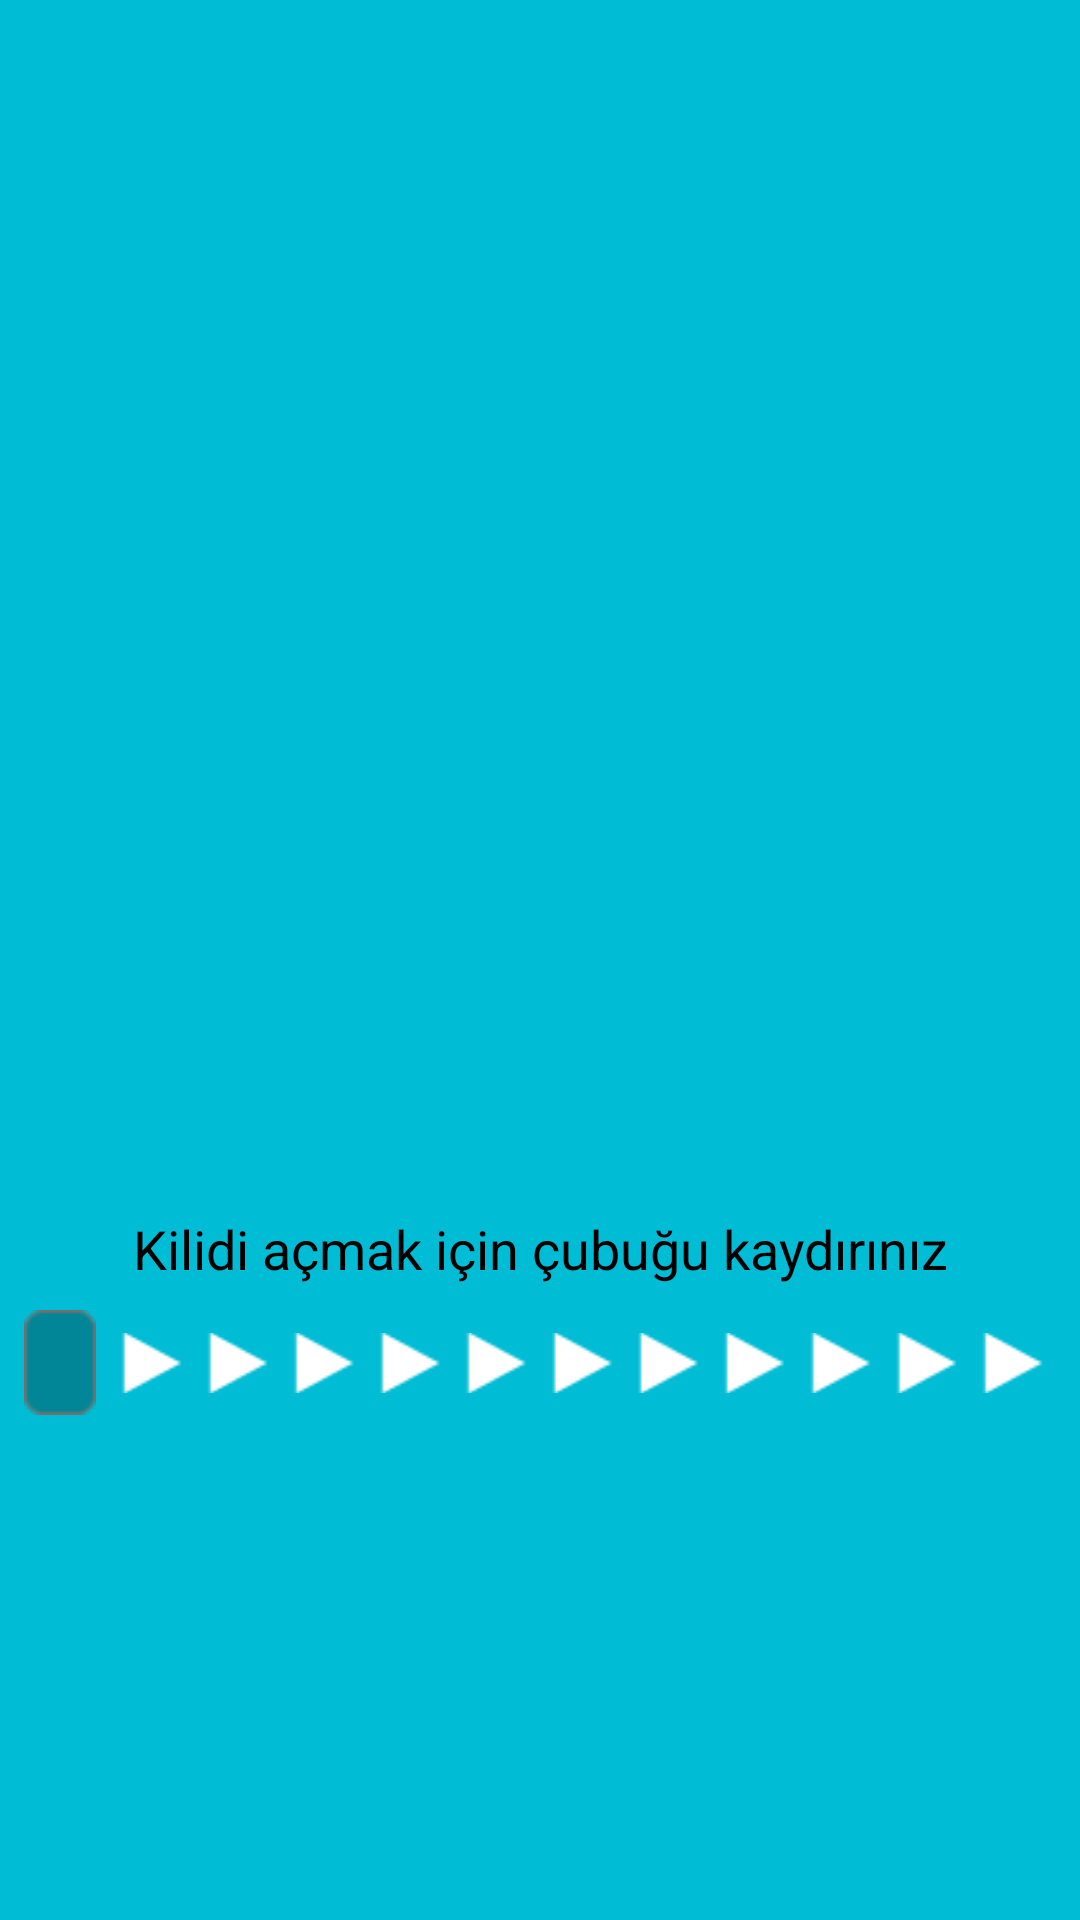

Reconstruct the res/layout file that produces this screen, plus the resources it refers to.
<!-- AndroidManifest.xml: application theme Theme.FinalUygulama -->
<!-- res/layout/activity_splash_screen.xml -->
<?xml version="1.0" encoding="utf-8"?>
<androidx.constraintlayout.widget.ConstraintLayout xmlns:android="http://schemas.android.com/apk/res/android"
    xmlns:app="http://schemas.android.com/apk/res-auto"
    xmlns:tools="http://schemas.android.com/tools"
    android:layout_width="match_parent"
    android:layout_height="match_parent"
    android:background="@color/blue_bg_color"
    tools:context=".SplashScreenActivity">


    <RelativeLayout
        android:id="@+id/relativeLayoutLogo"
        android:layout_width="wrap_content"
        android:layout_height="wrap_content"
        app:layout_constraintTop_toTopOf="parent"
        app:layout_constraintStart_toStartOf="parent"
        app:layout_constraintEnd_toEndOf="parent">

        <ImageView
            android:layout_width="match_parent"
            android:layout_height="300dp"
            android:src="@drawable/asu"
            android:layout_marginTop="56dp" />

    </RelativeLayout>


    <TextView
        android:id="@+id/textViewKilitAc"
        android:layout_width="match_parent"
        android:layout_height="wrap_content"
        android:text="Kilidi açmak için çubuğu kaydırınız"
        android:textColor="@color/black"
        android:textSize="18sp"
        app:layout_constraintTop_toBottomOf="@id/relativeLayoutLogo"
        app:layout_constraintStart_toStartOf="parent"
        app:layout_constraintEnd_toEndOf="parent"
        android:gravity="center"
        android:layout_marginTop="48dp"/>

    <RelativeLayout
        android:id="@+id/relativeLayoutSeekbar"
        android:layout_width="match_parent"
        android:layout_height="wrap_content"
        app:layout_constraintTop_toBottomOf="@id/textViewKilitAc"
        app:layout_constraintStart_toStartOf="parent"
        app:layout_constraintEnd_toEndOf="parent"
        android:layout_marginTop="8dp">

        <ImageView
            android:layout_width="match_parent"
            android:layout_height="wrap_content"
            android:src="@drawable/arrow_right"
            android:paddingStart="12dp"
            android:paddingEnd="12dp"
            android:layout_centerVertical="true"/>


        <SeekBar
            android:id="@+id/seekbar"
            android:layout_width="match_parent"
            android:layout_height="36dp"
            android:layout_marginStart="4dp"
            android:max="100"
            android:progressDrawable="@android:color/transparent"
            android:thumb="@drawable/dikdorgen"
            />

    </RelativeLayout>




    <ProgressBar
        android:id="@+id/progressBar"
        android:layout_width="wrap_content"
        android:layout_height="wrap_content"
        android:layout_marginTop="16dp"
        android:visibility="gone"
        app:layout_constraintTop_toBottomOf="@id/relativeLayoutSeekbar"
        app:layout_constraintStart_toStartOf="parent"
        app:layout_constraintEnd_toEndOf="parent"/>



</androidx.constraintlayout.widget.ConstraintLayout>
<!-- resources referenced by this layout -->
<resources>
  <color name="black">#FF000000</color>
  <color name="blue_bg_color">#00bcd4</color>
  <!-- drawable arrow_right: png bitmap (drawable, 876 bytes) -->
  <!-- drawable dikdorgen: png bitmap (drawable, 483 bytes) -->
  <style name="Theme.FinalUygulama" parent="Theme.MaterialComponents.Light.NoActionBar">
          
          <item name="colorPrimary">@color/purple_500</item>
          <item name="colorPrimaryVariant">@color/purple_700</item>
          <item name="colorOnPrimary">@color/white</item>
          
          <item name="colorSecondary">@color/teal_200</item>
          <item name="colorSecondaryVariant">@color/teal_700</item>
          <item name="colorOnSecondary">@color/black</item>
          
          <item name="android:statusBarColor">?attr/colorPrimaryVariant</item>
          
      </style>
  <color name="purple_500">#FF6200EE</color>
  <color name="purple_700">#FF3700B3</color>
  <color name="white">#FFFFFFFF</color>
  <color name="teal_200">#FF03DAC5</color>
  <color name="teal_700">#FF018786</color>
</resources>
